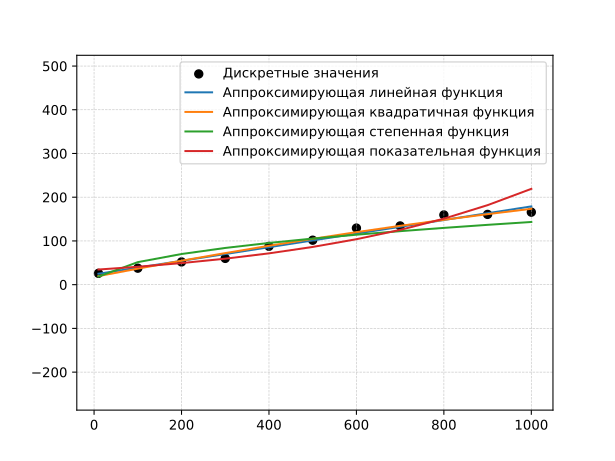

Data behind this chart, as committed beside it:
x, without_index, with_index
10, 25.9, 25.6
100, 37.7, 26.1
200, 52.0, 26.6
300, 60.1, 36.8
400, 87.7, 37.6
500, 101.7, 38.3
600, 129.4, 45.5
700, 134.3, 46.8
800, 159.5, 51.3
900, 160.7, 59.0
1000, 165.8, 59.9
